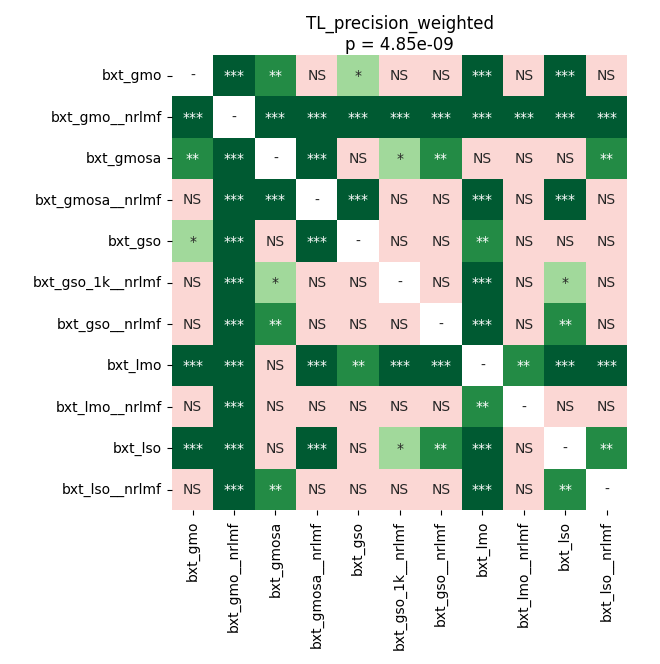

The data file committed next to this chart (first rows):
	bxt_gmo	bxt_gmo__nrlmf	bxt_gmosa	bxt_gmosa__nrlmf	bxt_gso	bxt_gso_1k__nrlmf	bxt_gso__nrlmf	bxt_lmo	bxt_lmo__nrlmf	bxt_lso	bxt_lso__nrlmf
bxt_gmo	1.0	0.0001199	0.0047	0.3594	0.01742	0.381	0.9799	0.0001199	0.3594	0.0004662	0.9799
bxt_gmo__nrlmf	0.0001199	1.0	0.0001199	0.0001199	0.0001199	0.0002098	0.0001199	0.0001199	0.0001199	0.0001199	0.0001199
bxt_gmosa	0.0047	0.0001199	1.0	0.0002962	0.08195	0.01013	0.0047	0.05144	0.243	0.518	0.0047
bxt_gmosa__nrlmf	0.3594	0.0001199	0.0002962	1.0	0.0008392	0.903	0.9799	0.0001199	0.3594	0.0002098	0.6575
bxt_gso	0.01742	0.0001199	0.08195	0.0008392	1.0	0.1308	0.0664	0.0047	0.518	0.9099	0.07385
bxt_gso_1k__nrlmf	0.381	0.0002098	0.01013	0.903	0.1308	1.0	0.852	0.0001199	0.3346	0.02014	0.3594
bxt_gso__nrlmf	0.9799	0.0001199	0.0047	0.9799	0.0664	0.852	1.0	0.0001199	0.903	0.008517	0.9099
bxt_lmo	0.0001199	0.0001199	0.05144	0.0001199	0.0047	0.0001199	0.0001199	1.0	0.007101	0.0008392	0.0001199
bxt_lmo__nrlmf	0.3594	0.0001199	0.243	0.3594	0.518	0.3346	0.903	0.007101	1.0	0.4031	0.3143
bxt_lso	0.0004662	0.0001199	0.518	0.0002098	0.9099	0.02014	0.008517	0.0008392	0.4031	1.0	0.001519
bxt_lso__nrlmf	0.9799	0.0001199	0.0047	0.6575	0.07385	0.3594	0.9099	0.0001199	0.3143	0.001519	1.0
